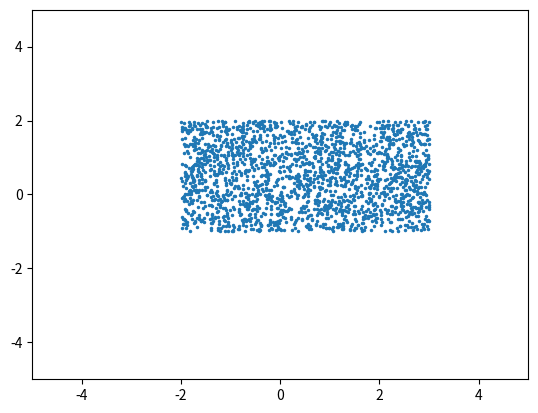

This figure's Python source:
import numpy as np
import matplotlib.pyplot as plt

nPts = 2000

xmin = -2
xmax =  3
ymin = -1
ymax = 2

x = np.random.uniform(xmin,xmax,nPts)
y = np.random.uniform(ymin,ymax,nPts)

plt.plot(x,y,'.',markersize=3)

plt.xlim(-5,5)
plt.ylim(-5,5)
